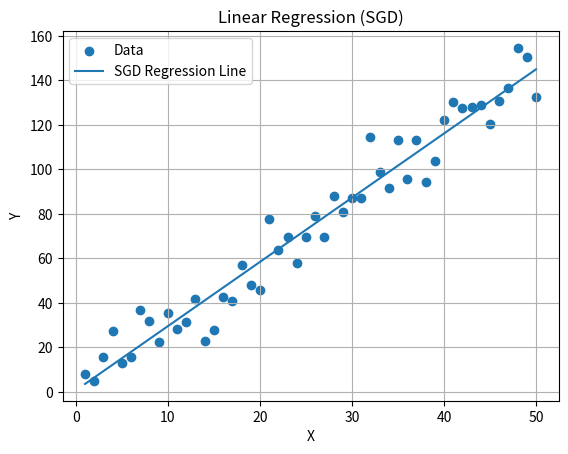
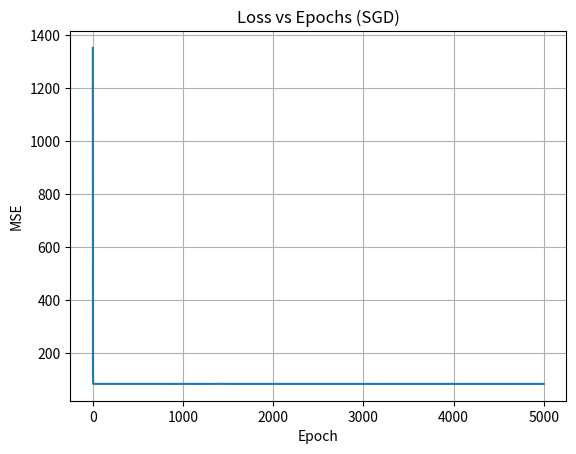

These charts were generated, in order, by the following Python code:
"""
Stochastic Gradient Descent (SGD) for Linear Regression

This script demonstrates:
- SGD optimization using single data point updates
- Effect of noisy updates on convergence
- Comparison with Batch Gradient Descent
"""

import numpy as np
import matplotlib.pyplot as plt


# -------------------------------
# 1. Generate Data
# -------------------------------
np.random.seed(42)

x = np.arange(1, 51)
y = 3 * x + np.random.randn(50) * 10


# -------------------------------
# 2. SGD Implementation
# -------------------------------
def stochastic_gradient_descent(x, y, lr=0.00001, epochs=5000):
    m = 0
    c = 0

    n = len(x)
    losses = []

    for epoch in range(epochs):

        # Shuffle data
        indices = np.random.permutation(n)
        x_shuffled = x[indices]
        y_shuffled = y[indices]

        for i in range(n):
            xi = x_shuffled[i]
            yi = y_shuffled[i]

            # Prediction
            y_pred = m * xi + c

            # Error
            error = yi - y_pred

            # Gradients
            dm = -2 * xi * error
            dc = -2 * error

            # Update
            m -= lr * dm
            c -= lr * dc

        # Track loss after each epoch
        y_full_pred = m * x + c
        loss = np.mean((y - y_full_pred) ** 2)
        losses.append(loss)

    return m, c, losses


# -------------------------------
# 3. Run
# -------------------------------
m_sgd, c_sgd, losses = stochastic_gradient_descent(x, y)

print("----- SGD RESULTS -----")
print(f"m = {m_sgd:.4f}, c = {c_sgd:.4f}")


# -------------------------------
# 4. Plot Regression Line
# -------------------------------
new_x = np.linspace(min(x), max(x), 100)
new_y = m_sgd * new_x + c_sgd

plt.figure()
plt.scatter(x, y, label="Data")
plt.plot(new_x, new_y, label="SGD Regression Line")

plt.xlabel("X")
plt.ylabel("Y")
plt.title("Linear Regression (SGD)")
plt.legend()
plt.grid()


# -------------------------------
# 5. Plot Loss Curve
# -------------------------------
plt.figure()
plt.plot(losses)
plt.title("Loss vs Epochs (SGD)")
plt.xlabel("Epoch")
plt.ylabel("MSE")
plt.grid()

plt.show()


if __name__ == "__main__":
    pass
